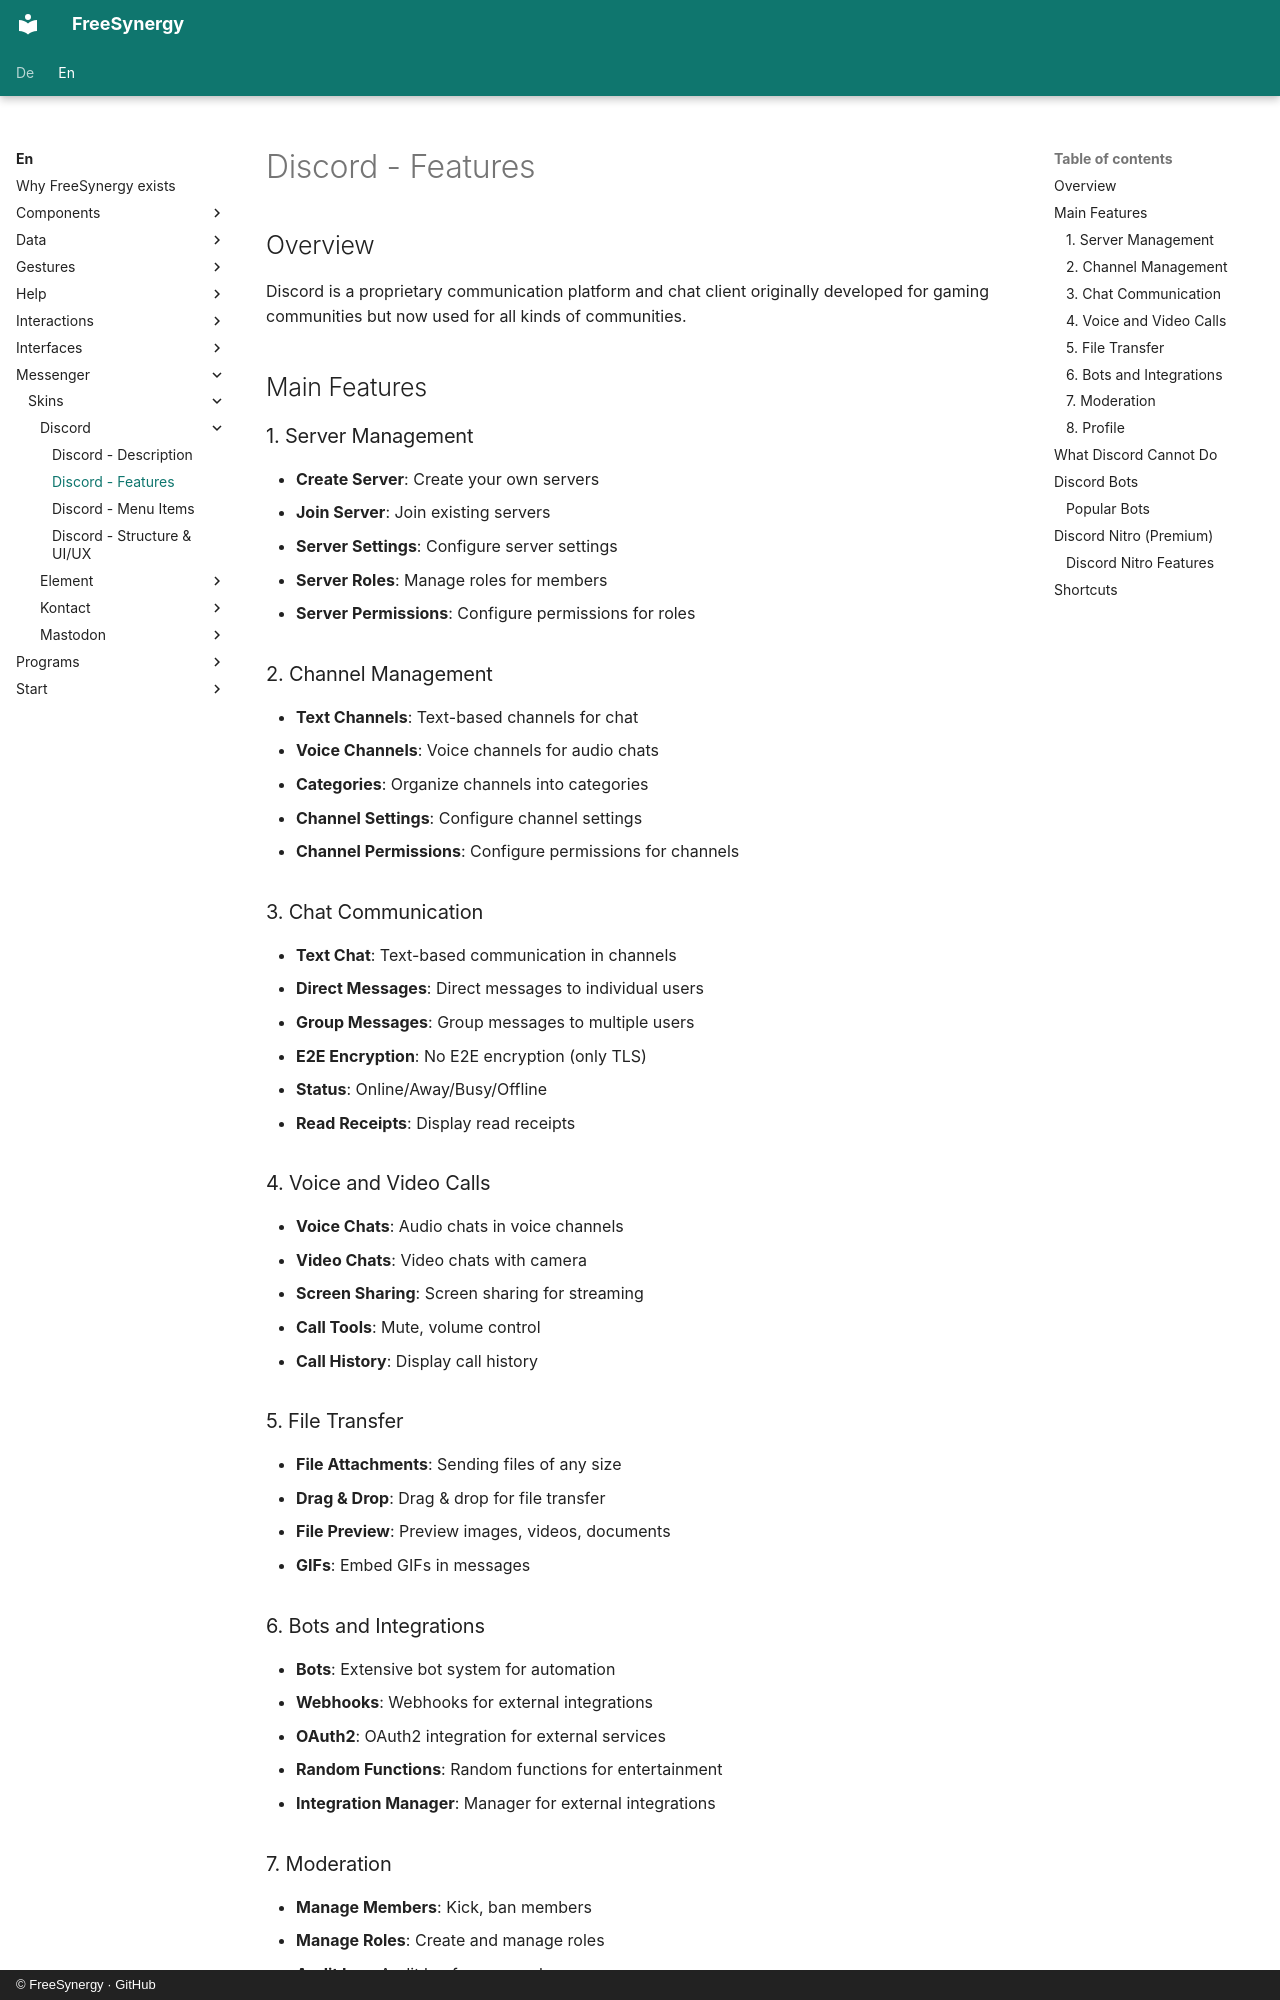

repository: FreeSynergy/fs-documentation · page: en/messenger/skins/discord/features/index.html · generator: mkdocs · copyright: © FreeSynergy · GitHub

# Discord - Features

## Overview

Discord is a proprietary communication platform and chat client originally developed for gaming communities but now used for all kinds of communities.

## Main Features

### 1. Server Management
- **Create Server**: Create your own servers
- **Join Server**: Join existing servers
- **Server Settings**: Configure server settings
- **Server Roles**: Manage roles for members
- **Server Permissions**: Configure permissions for roles

### 2. Channel Management
- **Text Channels**: Text-based channels for chat
- **Voice Channels**: Voice channels for audio chats
- **Categories**: Organize channels into categories
- **Channel Settings**: Configure channel settings
- **Channel Permissions**: Configure permissions for channels

### 3. Chat Communication
- **Text Chat**: Text-based communication in channels
- **Direct Messages**: Direct messages to individual users
- **Group Messages**: Group messages to multiple users
- **E2E Encryption**: No E2E encryption (only TLS)
- **Status**: Online/Away/Busy/Offline
- **Read Receipts**: Display read receipts

### 4. Voice and Video Calls
- **Voice Chats**: Audio chats in voice channels
- **Video Chats**: Video chats with camera
- **Screen Sharing**: Screen sharing for streaming
- **Call Tools**: Mute, volume control
- **Call History**: Display call history

### 5. File Transfer
- **File Attachments**: Sending files of any size
- **Drag & Drop**: Drag & drop for file transfer
- **File Preview**: Preview images, videos, documents
- **GIFs**: Embed GIFs in messages
